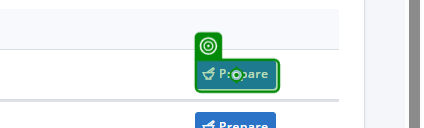
Task: Smoke Test Automation for TMNP
Workflow: Click Prepare Button - Step 1

Step 1 [else]: click on the button 'Prepare' in window 'Nutrition Platform ™' (chrome.exe)
